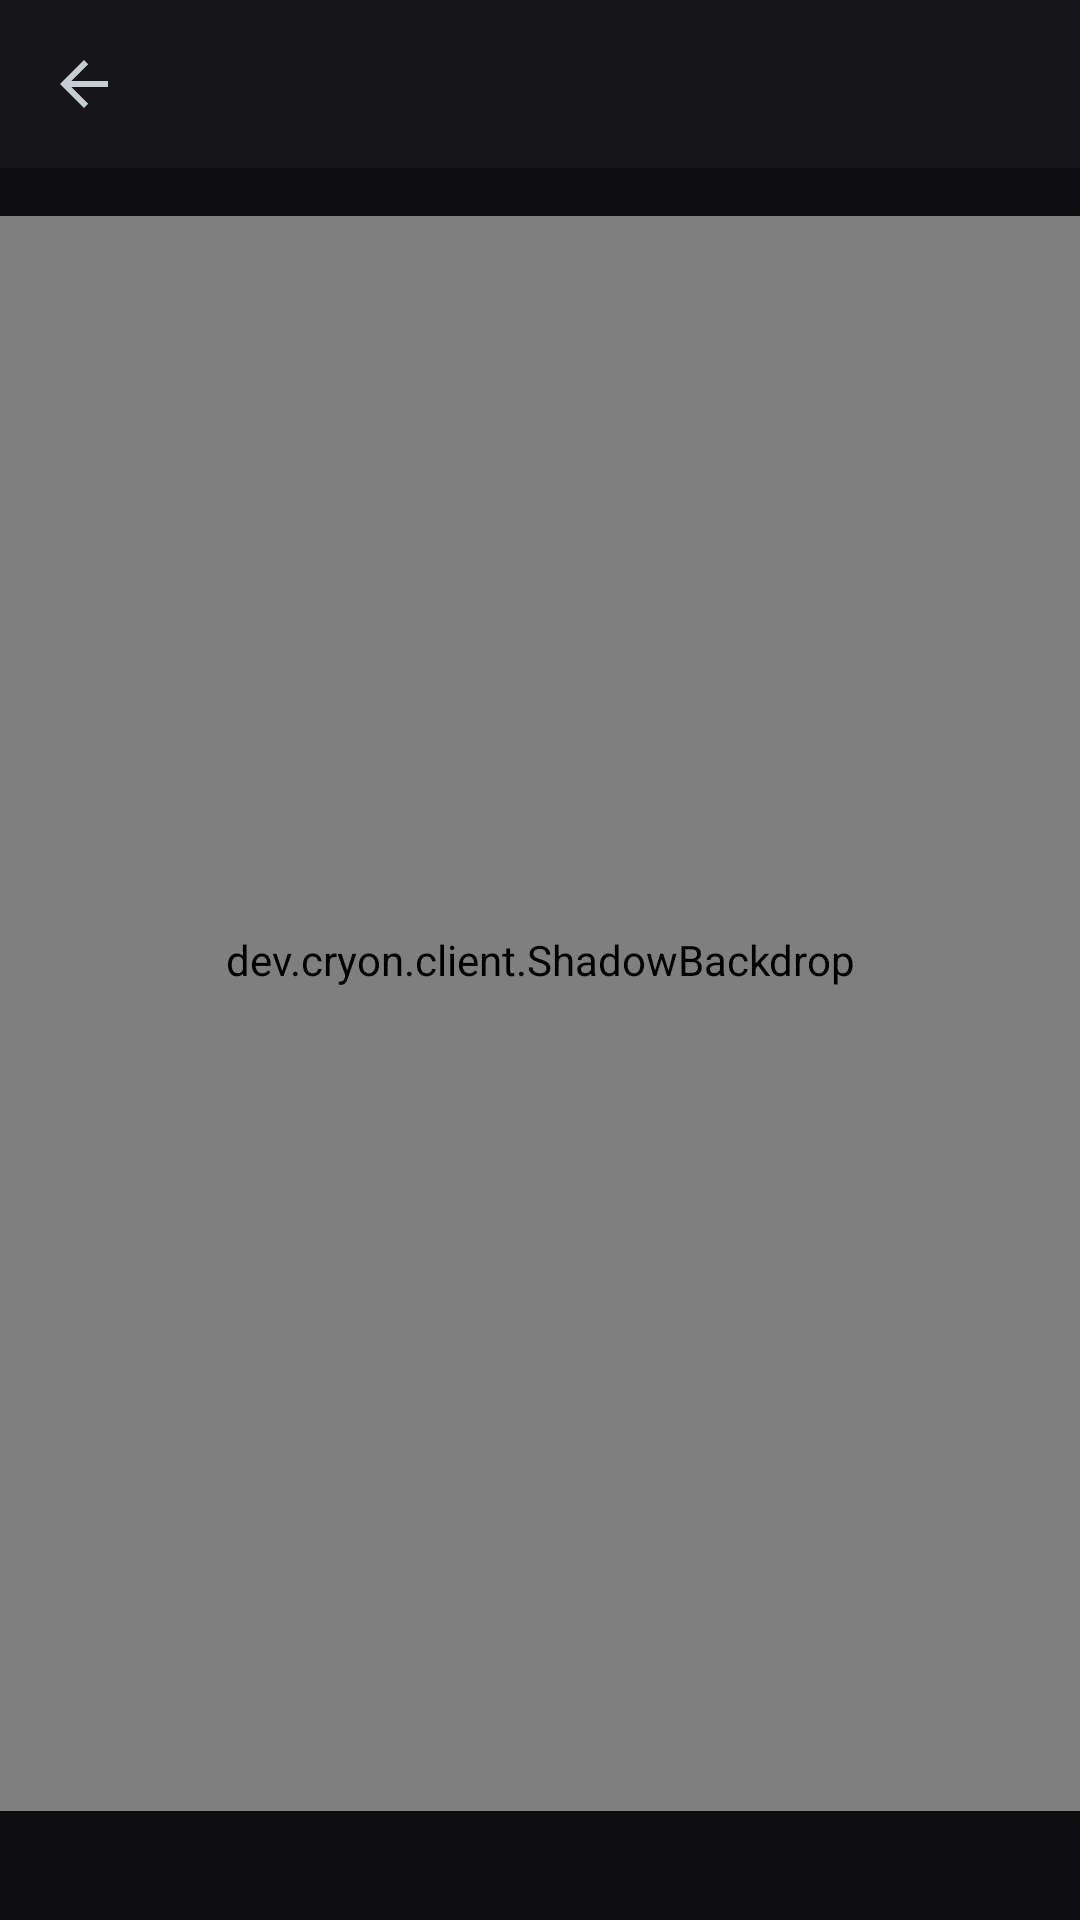

Android layout source for this screen:
<!-- AndroidManifest.xml: application theme Cryon.Launcher -->
<!-- res/layout/screen_list.xml -->
<?xml version="1.0" encoding="utf-8"?>
<FrameLayout xmlns:android="http://schemas.android.com/apk/res/android"
    android:layout_width="match_parent"
    android:layout_height="match_parent"
    android:background="@color/shadow_black">

    <dev.cryon.client.ShadowBackdrop
        android:layout_width="match_parent"
        android:layout_height="match_parent" />

    <LinearLayout
        android:layout_width="match_parent"
        android:layout_height="match_parent"
        android:fitsSystemWindows="true"
        android:orientation="vertical">

        <include layout="@layout/bar" />

        <HorizontalScrollView
            android:id="@+id/instance_row"
            android:layout_width="match_parent"
            android:layout_height="wrap_content"
            android:background="@color/shadow_charcoal"
            android:paddingStart="@dimen/play_side"
            android:paddingEnd="@dimen/play_side"
            android:scrollbars="none">

            <LinearLayout
                android:id="@+id/instance_strip"
                android:layout_width="wrap_content"
                android:layout_height="wrap_content"
                android:orientation="horizontal"
                android:paddingTop="@dimen/pad_small"
                android:paddingBottom="@dimen/pad_small" />
        </HorizontalScrollView>

        <HorizontalScrollView
            android:id="@+id/kind_row"
            android:layout_width="match_parent"
            android:layout_height="wrap_content"
            android:background="@color/shadow_charcoal"
            android:paddingStart="@dimen/play_side"
            android:paddingEnd="@dimen/play_side"
            android:scrollbars="none"
            android:visibility="gone">

            <LinearLayout
                android:id="@+id/kind_strip"
                android:layout_width="wrap_content"
                android:layout_height="wrap_content"
                android:orientation="horizontal"
                android:paddingBottom="@dimen/pad_small" />
        </HorizontalScrollView>

        <FrameLayout
            android:layout_width="match_parent"
            android:layout_height="0dp"
            android:layout_weight="1">

            <ListView
                android:id="@+id/list"
                android:layout_width="match_parent"
                android:layout_height="match_parent"
                android:cacheColorHint="@android:color/transparent"
                android:divider="@color/shadow_rule"
                android:dividerHeight="1dp" />

            <TextView
                android:id="@+id/empty"
                android:layout_width="match_parent"
                android:layout_height="wrap_content"
                android:layout_gravity="center"
                android:gravity="center"
                android:paddingStart="@dimen/play_side"
                android:paddingEnd="@dimen/play_side"
                android:textColor="@color/shadow_faint"
                android:textSize="@dimen/text_body"
                android:visibility="gone" />
        </FrameLayout>

        <TextView
            android:id="@+id/count"
            android:layout_width="match_parent"
            android:layout_height="wrap_content"
            android:background="@color/shadow_charcoal"
            android:gravity="center"
            android:paddingTop="10dp"
            android:paddingBottom="10dp"
            android:textColor="@color/shadow_faint"
            android:textSize="@dimen/text_small" />
    </LinearLayout>
</FrameLayout>
<!-- res/layout/bar.xml (included above) -->
<?xml version="1.0" encoding="utf-8"?>
<LinearLayout xmlns:android="http://schemas.android.com/apk/res/android"
    android:layout_width="match_parent"
    android:layout_height="@dimen/bar_h"
    android:background="@color/cryon_panel"
    android:gravity="center_vertical"
    android:orientation="horizontal">

    <ImageButton
        android:id="@+id/back"
        android:layout_width="@dimen/bar_h"
        android:layout_height="@dimen/bar_h"
        android:background="?android:attr/selectableItemBackground"
        android:contentDescription="@string/back"
        android:scaleType="centerInside"
        android:src="@drawable/ic_back" />

    <TextView
        android:id="@+id/title"
        android:layout_width="0dp"
        android:layout_height="wrap_content"
        android:layout_weight="1"
        android:layout_marginStart="4dp"
        android:textColor="@color/cryon_silver"
        android:textSize="@dimen/text_title" />
</LinearLayout>
<!-- resources referenced by this layout -->
<resources>
  <color name="cryon_panel">#15151A</color>
  <color name="cryon_silver">#C8CCD3</color>
  <color name="shadow_black">#000000</color>
  <color name="shadow_charcoal">#0E0E11</color>
  <color name="shadow_faint">#909CAA</color>
  <color name="shadow_rule">#2A2A33</color>
  <dimen name="bar_h">56dp</dimen>
  <dimen name="pad_small">8dp</dimen>
  <dimen name="play_side">17dp</dimen>
  <dimen name="text_body">16sp</dimen>
  <dimen name="text_small">12sp</dimen>
  <dimen name="text_title">20sp</dimen>
  <!-- drawable ic_back (drawable) -->
  <?xml version="1.0" encoding="utf-8"?>
  <vector xmlns:android="http://schemas.android.com/apk/res/android"
      android:width="24dp"
      android:height="24dp"
      android:viewportWidth="24"
      android:viewportHeight="24">
      <path
          android:fillColor="@color/cryon_silver"
          android:pathData="M20,11H7.8l5.6,-5.6L12,4l-8,8 8,8 1.4,-1.4L7.8,13H20z" />
  </vector>
  <string name="back">Back</string>
  <style name="Cryon.Launcher" parent="@android:style/Theme.DeviceDefault.NoActionBar">
          <item name="android:windowNoTitle">true</item>
          <item name="android:windowActionBar">false</item>
          <item name="android:windowBackground">@color/shadow_black</item>
          
          <item name="android:windowDrawsSystemBarBackgrounds">true</item>
          <item name="android:statusBarColor">@android:color/transparent</item>
          <item name="android:navigationBarColor">@android:color/transparent</item>
          <item name="android:colorAccent">@color/shadow_accent</item>
          <item name="android:alertDialogTheme">@style/Cryon.Dialog</item>
          <item name="android:windowAnimationStyle">@style/Cryon.Screen</item>
      </style>
  <color name="shadow_accent">#8FB4D4</color>
  <style name="Cryon.Dialog" parent="@android:style/Theme.DeviceDefault.Dialog.Alert">
          <item name="android:colorAccent">@color/shadow_accent</item>
          <item name="android:colorBackground">@color/shadow_panel</item>
          <item name="android:textColorPrimary">@color/shadow_silver</item>
      </style>
  <style name="Cryon.Screen" parent="@android:style/Animation.Activity">
          <item name="android:activityOpenEnterAnimation">@anim/enter_rise</item>
          <item name="android:activityOpenExitAnimation">@anim/exit_sink</item>
          <item name="android:activityCloseEnterAnimation">@anim/enter_rise</item>
          <item name="android:activityCloseExitAnimation">@anim/exit_sink</item>
      </style>
  <color name="shadow_panel">#15151A</color>
  <color name="shadow_silver">#E2E8F0</color>
</resources>
